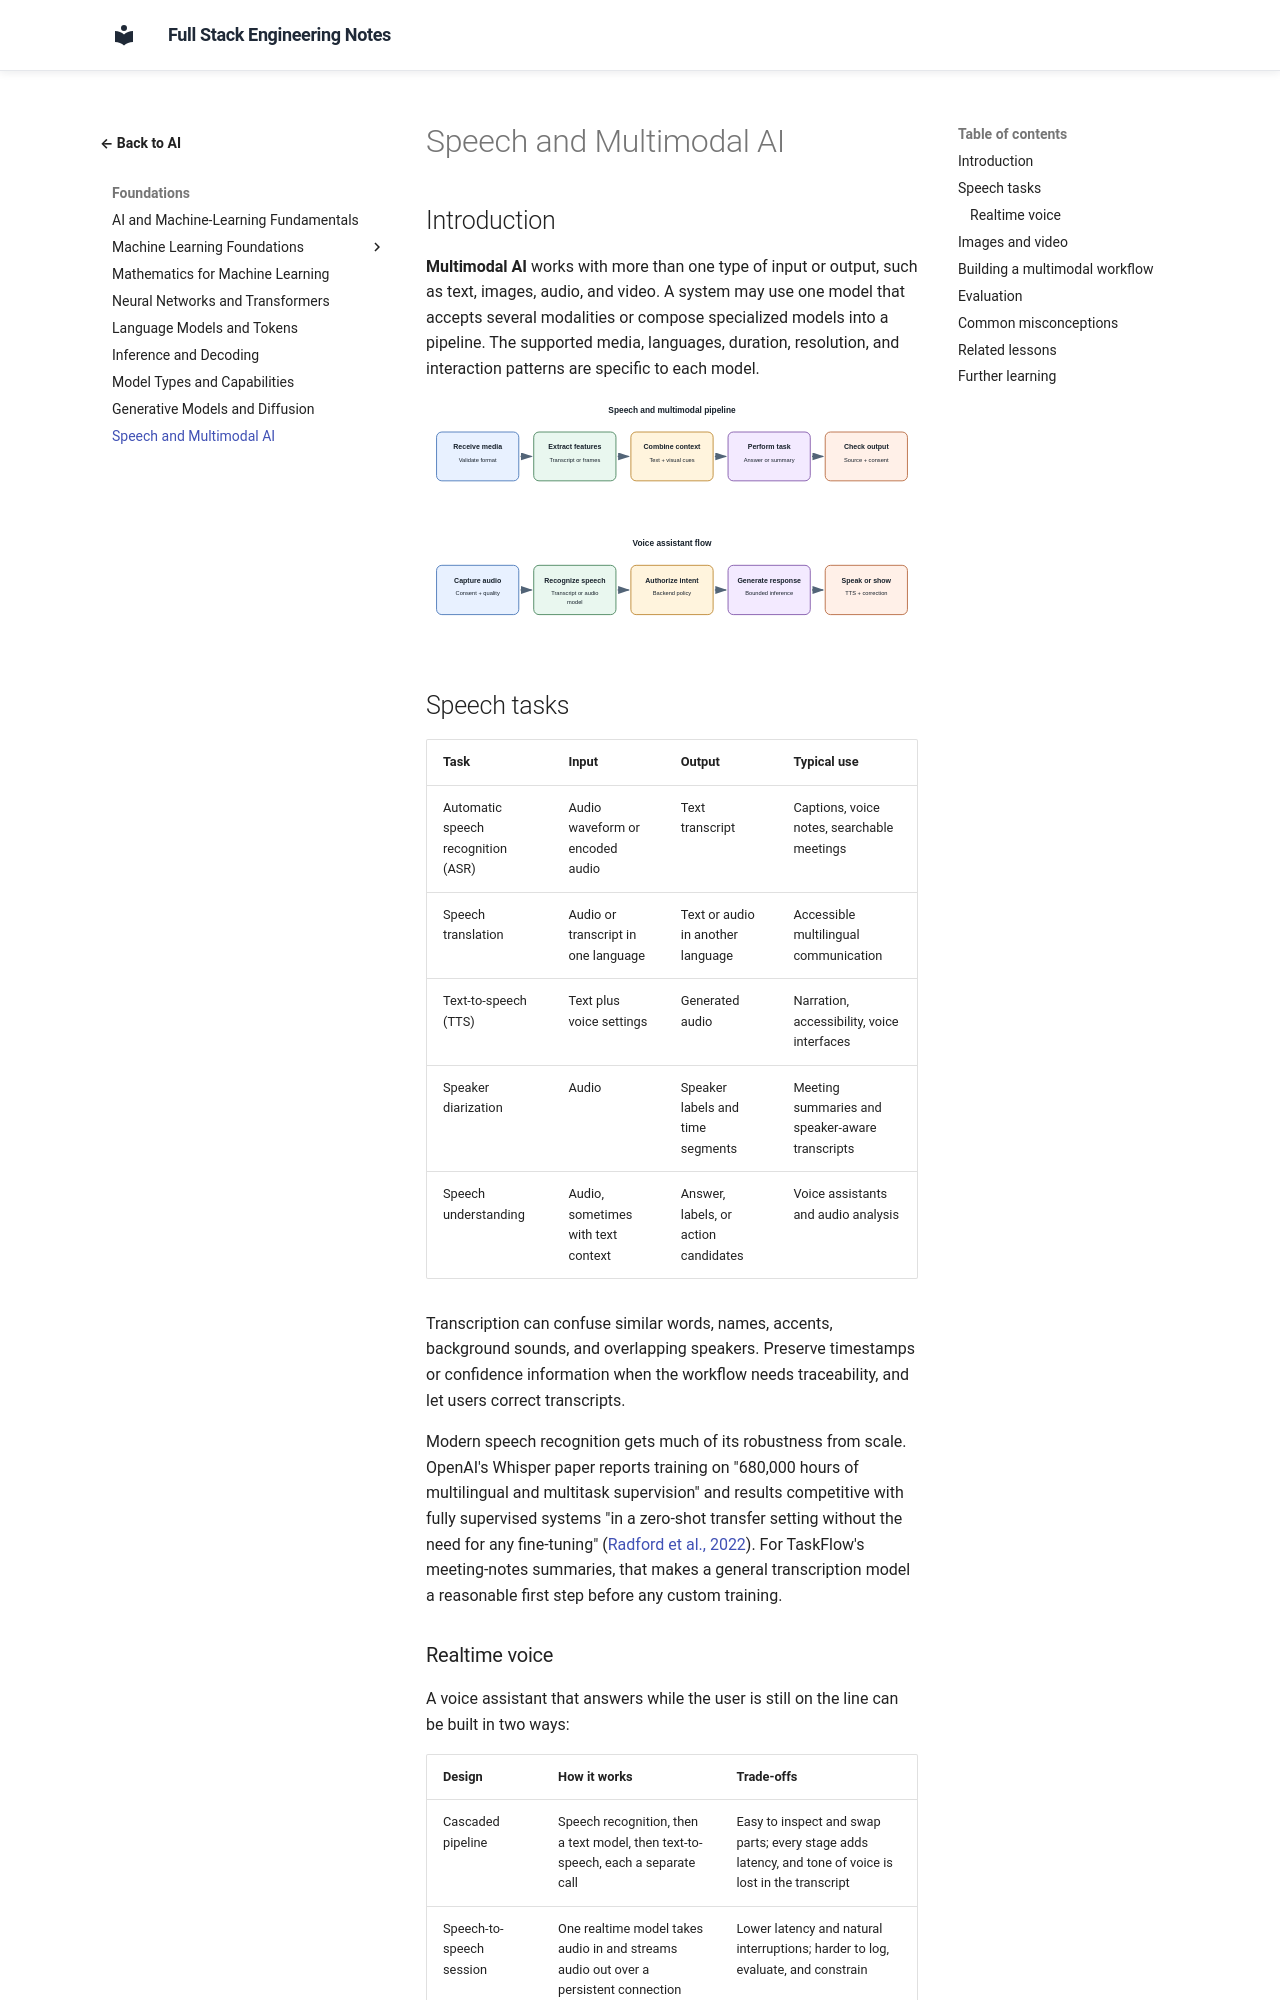

repository: murthy-satti/fullstack-notes · page: 06-ai-and-machine-learning/speech-and-multimodal-ai/index.html · generator: mkdocs

# Speech and Multimodal AI

## Introduction

**Multimodal AI** works with more than one type of input or output, such as
text, images, audio, and video. A system may use one model that accepts
several modalities or compose specialized models into a pipeline. The
supported media, languages, duration, resolution, and interaction patterns
are specific to each model.

![A media request can be transcribed, interpreted with visual context, summarized, or converted to speech through modality-specific stages.](speech-multimodal-pipeline.svg)

![A voice assistant separates capture, transcription or audio understanding, permission checks, response generation, speech synthesis, and playback.](voice-assistant-flow.svg)

## Speech tasks

| Task | Input | Output | Typical use |
|---|---|---|---|
| Automatic speech recognition (ASR) | Audio waveform or encoded audio | Text transcript | Captions, voice notes, searchable meetings |
| Speech translation | Audio or transcript in one language | Text or audio in another language | Accessible multilingual communication |
| Text-to-speech (TTS) | Text plus voice settings | Generated audio | Narration, accessibility, voice interfaces |
| Speaker diarization | Audio | Speaker labels and time segments | Meeting summaries and speaker-aware transcripts |
| Speech understanding | Audio, sometimes with text context | Answer, labels, or action candidates | Voice assistants and audio analysis |

Transcription can confuse similar words, names, accents, background sounds,
and overlapping speakers. Preserve timestamps or confidence information
when the workflow needs traceability, and let users correct transcripts.

Modern speech recognition gets much of its robustness from scale. OpenAI's
Whisper paper reports training on "680,000 hours of multilingual and
multitask supervision" and results competitive with fully supervised
systems "in a zero-shot transfer setting without the need for any
fine-tuning" ([Radford et al., 2022](https://arxiv.org/abs/2212.04356)).
For TaskFlow's meeting-notes summaries, that makes a general transcription
model a reasonable first step before any custom training.
